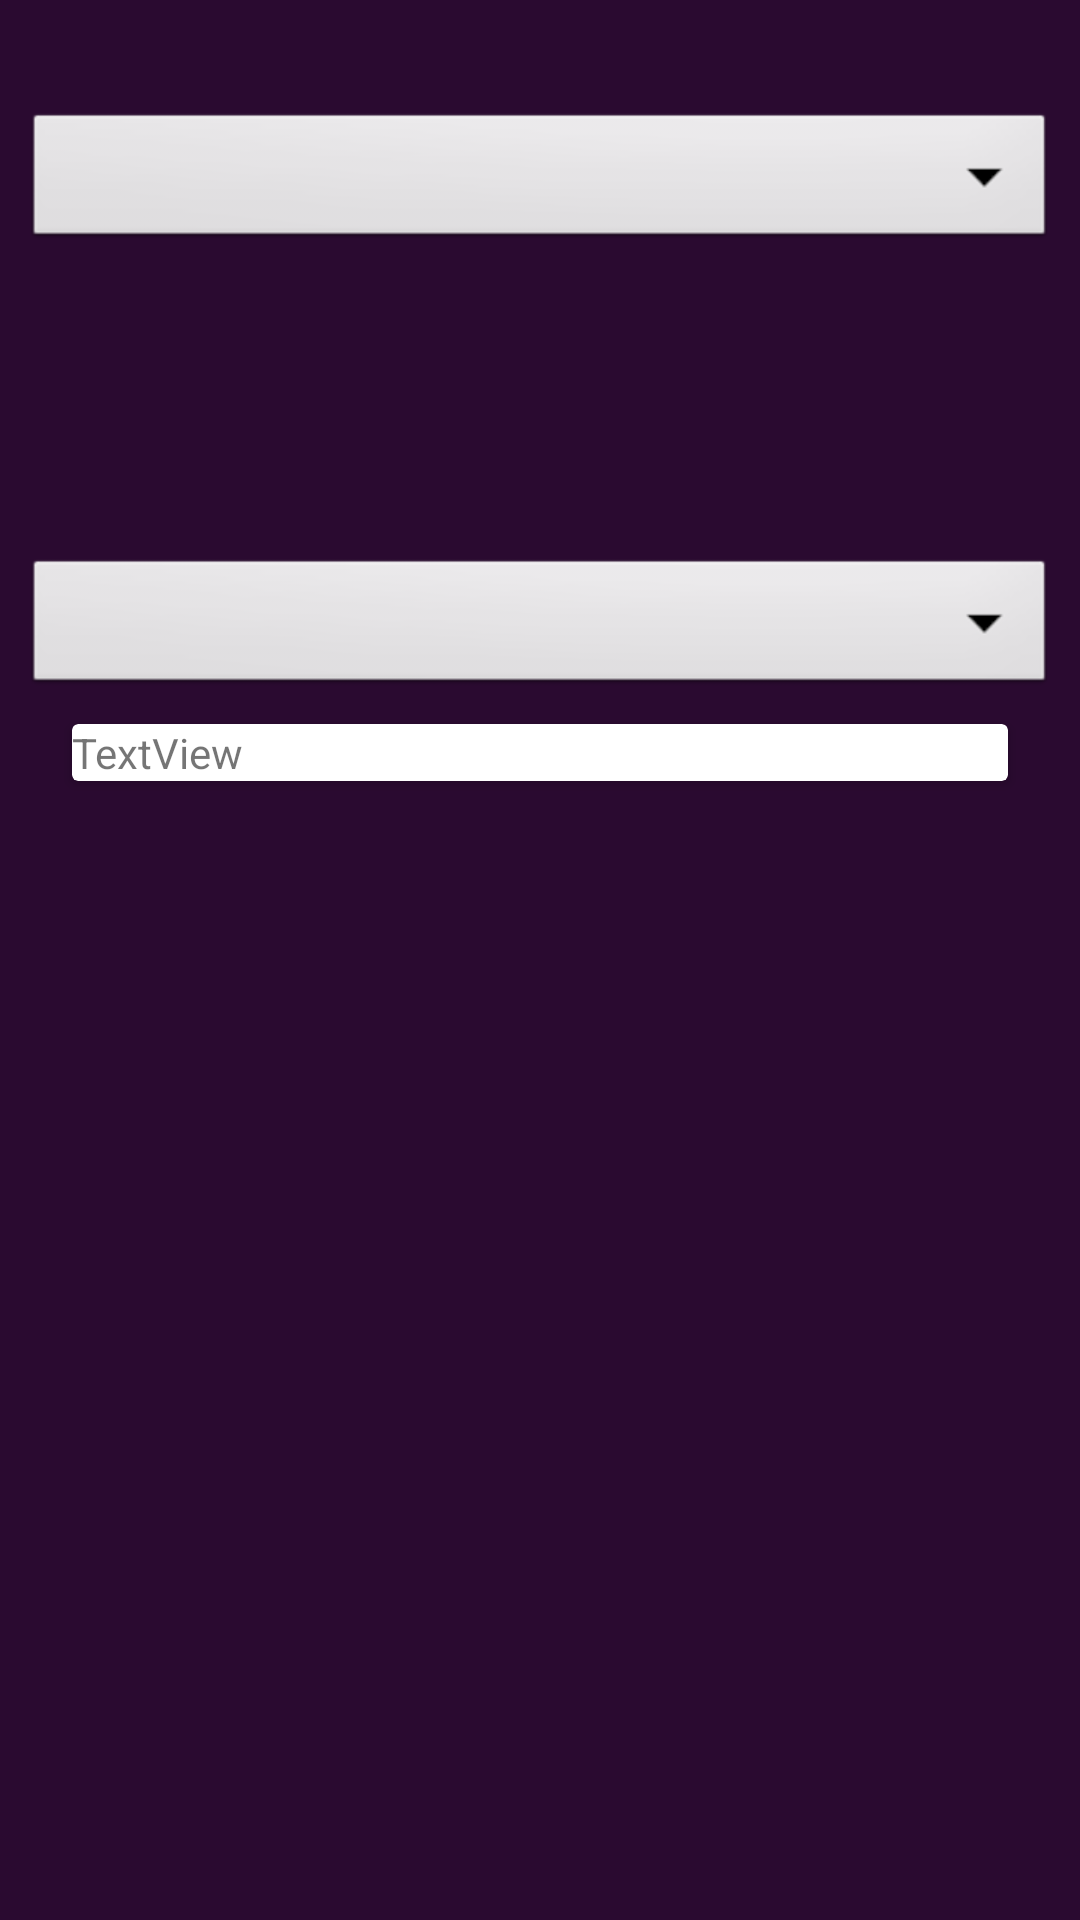

Produce the Android XML layout that renders to this screen, including the resource entries it uses.
<!-- AndroidManifest.xml: application theme Theme.FSIPrototipo -->
<!-- res/layout/fragment_national.xml -->
<?xml version="1.0" encoding="utf-8"?>
<androidx.constraintlayout.widget.ConstraintLayout xmlns:android="http://schemas.android.com/apk/res/android"
    xmlns:app="http://schemas.android.com/apk/res-auto"
    xmlns:tools="http://schemas.android.com/tools"
    android:layout_width="match_parent"
    android:layout_height="match_parent"
    android:background="#2A0A30"
    android:backgroundTint="#2A0A30"
    tools:context=".NationalFragment">

    <LinearLayout
        android:layout_width="match_parent"
        android:layout_height="match_parent"
        android:layout_marginStart="8dp"
        android:layout_marginTop="16dp"
        android:layout_marginEnd="8dp"
        android:layout_marginBottom="16dp"
        android:orientation="vertical"
        app:layout_constraintBottom_toBottomOf="parent"
        app:layout_constraintEnd_toEndOf="parent"
        app:layout_constraintHorizontal_bias="1.0"
        app:layout_constraintStart_toStartOf="parent"
        app:layout_constraintTop_toTopOf="parent"
        app:layout_constraintVertical_bias="0.0">

        <Spinner
            android:id="@+id/spinnerCitiesFrom"
            android:layout_width="match_parent"
            android:layout_height="wrap_content"
            android:layout_marginTop="20dp"
            android:autofillHints="País"
            android:background="@android:drawable/btn_dropdown"
            android:contentDescription="@string/next" />

        <ImageView
            android:id="@+id/imageView2"
            android:layout_width="100dp"
            android:layout_height="100dp"
            android:layout_marginHorizontal="150dp"
            android:backgroundTint="#2A0A30"
            android:scaleType="fitXY"
            android:src="@drawable/bus" />

        <Spinner
            android:id="@+id/spinnerCitiesTo"
            android:layout_width="match_parent"
            android:layout_height="wrap_content"
            android:autofillHints="País"
            android:background="@android:drawable/btn_dropdown"
            android:contentDescription="@string/next" />

        <androidx.cardview.widget.CardView
            android:layout_width="match_parent"
            android:layout_height="wrap_content"
            android:layout_marginHorizontal="16dp"
            android:layout_marginVertical="8dp">

            <TextView
                android:id="@+id/informationHotels"
                android:layout_width="wrap_content"
                android:layout_height="wrap_content"
                android:text="TextView" />
        </androidx.cardview.widget.CardView>

    </LinearLayout>

</androidx.constraintlayout.widget.ConstraintLayout>
<!-- resources referenced by this layout -->
<resources>
  <string name="next">Next</string>
  <style name="Theme.FSIPrototipo" parent="Theme.MaterialComponents.DayNight.DarkActionBar">
          
          <item name="colorPrimary">@color/purple_500</item>
          <item name="colorPrimaryVariant">@color/purple_700</item>
          <item name="colorOnPrimary">@color/white</item>
          
          <item name="colorSecondary">@color/teal_200</item>
          <item name="colorSecondaryVariant">@color/teal_700</item>
          <item name="colorOnSecondary">@color/black</item>
          
          <item name="android:statusBarColor">?attr/colorPrimaryVariant</item>
          
      </style>
  <!-- not gathered from this repository: default colours our renderer supplied (Android Studio template values) -->
  <color name="purple_500">#FF6200EE</color>
  <color name="purple_700">#FF3700B3</color>
  <color name="teal_200">#FF03DAC5</color>
  <color name="teal_700">#FF018786</color>
  <color name="black">#FF000000</color>
  <color name="white">#FFFFFFFF</color>
</resources>
